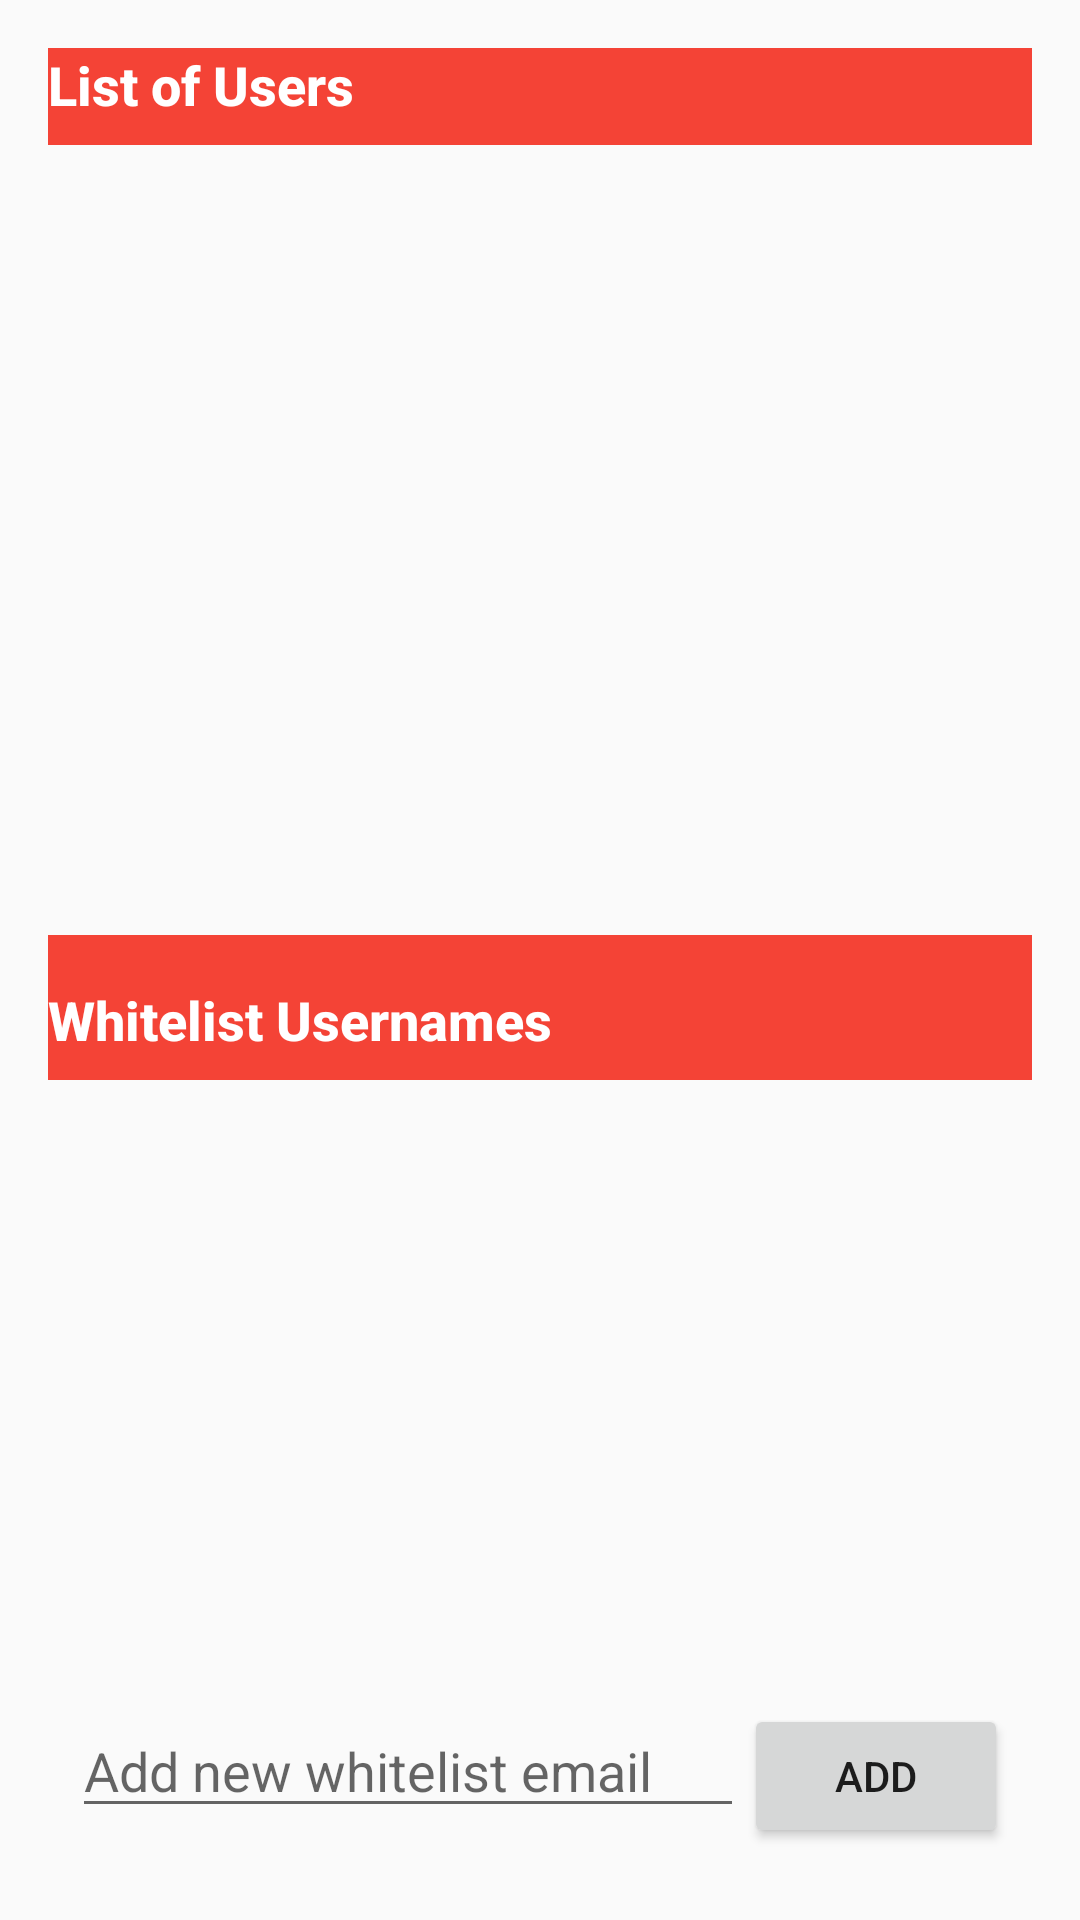

Reconstruct the res/layout file that produces this screen, plus the resources it refers to.
<!-- AndroidManifest.xml: application theme AppTheme -->
<!-- res/layout/activity_admin.xml -->
<?xml version="1.0" encoding="utf-8"?>
<LinearLayout
    xmlns:android="http://schemas.android.com/apk/res/android"
    android:orientation="vertical"
    xmlns:tools="http://schemas.android.com/tools"
    android:layout_width="match_parent"
    android:layout_height="match_parent"
    android:padding="16dp">

    <TextView
        android:id="@+id/tvUsersHeader"
        android:layout_width="match_parent"
        android:layout_height="wrap_content"
        android:text="List of Users"
        android:background="?attr/colorPrimary"
        android:textColor="@android:color/white"
        android:textSize="18sp"
        android:fontFamily="sans-serif-medium"
        android:textStyle="bold"
        android:paddingBottom="8dp"/>

    <androidx.recyclerview.widget.RecyclerView
        android:id="@+id/usersRecyclerView"
        android:layout_width="match_parent"
        android:layout_height="0dp"
        android:layout_weight="1"
        android:clipToPadding="false"
        android:paddingBottom="8dp"/>

    <TextView
        android:id="@+id/tvWhitelistHeader"
        android:layout_width="match_parent"
        android:layout_height="wrap_content"
        android:text="Whitelist Usernames"
        android:background="?attr/colorPrimary"
        android:textColor="@android:color/white"
        android:textSize="18sp"
        android:fontFamily="sans-serif-medium"
        android:textStyle="bold"
        android:paddingTop="16dp"
        android:paddingBottom="8dp"/>

    <androidx.recyclerview.widget.RecyclerView
        android:id="@+id/whitelistRecyclerView"
        android:layout_width="match_parent"
        android:layout_height="200dp"
        android:padding="8dp"/>

    <LinearLayout
        android:layout_width="match_parent"
        android:layout_height="wrap_content"
        android:orientation="horizontal"
        android:padding="8dp">

        <EditText
            android:id="@+id/etNewWhitelistEmail"
            android:layout_width="0dp"
            android:layout_weight="1"
            android:layout_height="wrap_content"
            android:hint="Add new whitelist email"
            android:inputType="textEmailAddress"/>

        <Button
            android:id="@+id/btnAddWhitelistEmail"
            android:layout_width="wrap_content"
            android:layout_height="wrap_content"
            android:text="Add"/>
    </LinearLayout>
</LinearLayout>
<!-- resources referenced by this layout -->
<resources>
  <style name="AppTheme" parent="Theme.AppCompat.Light.NoActionBar">
          
          <item name="colorPrimary">@color/colorPrimary</item>
          <item name="colorPrimaryDark">@color/colorPrimaryDark</item>
          <item name="colorAccent">@color/colorAccent</item>
      </style>
  <color name="colorPrimary">#F44336</color>
  <color name="colorPrimaryDark">#D32F2F</color>
  <color name="colorAccent">#FF9800</color>
</resources>
